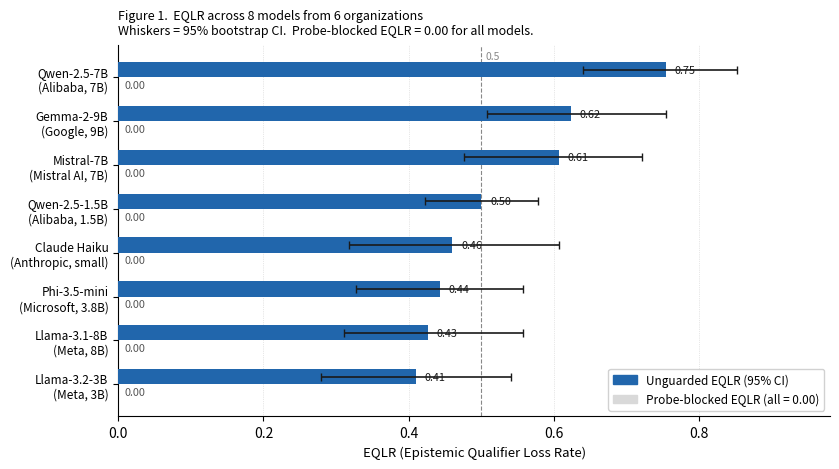

Here is the Python script that generated this plot:
"""
Figure 1: EQLR across 8 models — unguarded vs probe-blocked.

The headline empirical result: qualifier loss is model-agnostic.
"""

import matplotlib
matplotlib.use("Agg")
import matplotlib.pyplot as plt
import matplotlib.patches as mpatches
import numpy as np

# ── Data (from multimodel_eqlr_results.json) ──────────────────────────────────
# Ordered by unguarded EQLR ascending so the range is visually clear
MODELS = [
    ("Llama-3.2-3B\n(Meta, 3B)",     0.4098, 0.2787, 0.5410),
    ("Llama-3.1-8B\n(Meta, 8B)",     0.4262, 0.3115, 0.5574),
    ("Phi-3.5-mini\n(Microsoft, 3.8B)", 0.4426, 0.3279, 0.5574),
    ("Qwen-2.5-1.5B\n(Alibaba, 1.5B)", 0.500,  0.422,  0.578),
    ("Mistral-7B\n(Mistral AI, 7B)", 0.6066, 0.4754, 0.7213),
    ("Gemma-2-9B\n(Google, 9B)",     0.6230, 0.5082, 0.7541),
    ("Claude Haiku\n(Anthropic, small)", 0.46, 0.318, 0.607),
    ("Qwen-2.5-7B\n(Alibaba, 7B)",   0.7541, 0.6393, 0.8525),
]

# Sort by unguarded EQLR
MODELS.sort(key=lambda x: x[1])

labels    = [m[0] for m in MODELS]
eqlr      = np.array([m[1] for m in MODELS])
ci_lo     = np.array([m[1] - m[2] for m in MODELS])   # error below
ci_hi     = np.array([m[3] - m[1] for m in MODELS])   # error above
probe_eqlr = np.zeros(len(MODELS))

# ── Layout ────────────────────────────────────────────────────────────────────
fig, ax = plt.subplots(figsize=(8.5, 4.8))

y = np.arange(len(labels))
height = 0.35

BAR_COLOR   = "#2166ac"   # blue — unguarded
PROBE_COLOR = "#d9d9d9"   # light gray — probe-blocked (all zero)
CI_COLOR    = "#1a1a1a"

bars1 = ax.barh(y + height / 2, eqlr,      height, color=BAR_COLOR,   label="Unguarded EQLR", zorder=3)
bars2 = ax.barh(y - height / 2, probe_eqlr, height, color=PROBE_COLOR, label="Probe-blocked EQLR", zorder=3)

# Error bars (asymmetric CI) on unguarded bars
ax.errorbar(eqlr, y + height / 2,
            xerr=[ci_lo, ci_hi],
            fmt="none", color=CI_COLOR, capsize=3, linewidth=1.2, zorder=4)

# Reference line at 0.5
ax.axvline(0.5, color="#888888", linewidth=0.8, linestyle="--", zorder=2)
ax.text(0.505, len(labels) - 0.4, "0.5", fontsize=7.5, color="#888888", va="top")

# Annotate bar values
for bar, val in zip(bars1, eqlr):
    ax.text(val + 0.012, bar.get_y() + bar.get_height() / 2,
            f"{val:.2f}", va="center", ha="left", fontsize=7.8, color=CI_COLOR)
for bar in bars2:
    ax.text(0.008, bar.get_y() + bar.get_height() / 2,
            "0.00", va="center", ha="left", fontsize=7.8, color="#555555")

ax.set_yticks(y)
ax.set_yticklabels(labels, fontsize=8.5)
ax.set_xlabel("EQLR (Epistemic Qualifier Loss Rate)", fontsize=9.5)
ax.set_xlim(0, 0.98)
ax.set_title(
    "Figure 1.  EQLR across 8 models from 6 organizations\n"
    "Whiskers = 95% bootstrap CI.  Probe-blocked EQLR = 0.00 for all models.",
    fontsize=9, pad=8, loc="left"
)
ax.grid(axis="x", linestyle=":", linewidth=0.5, alpha=0.6, zorder=1)
ax.spines["top"].set_visible(False)
ax.spines["right"].set_visible(False)

legend_patches = [
    mpatches.Patch(color=BAR_COLOR,   label="Unguarded EQLR (95% CI)"),
    mpatches.Patch(color=PROBE_COLOR, label="Probe-blocked EQLR (all = 0.00)"),
]
ax.legend(handles=legend_patches, loc="lower right", fontsize=8.5, framealpha=0.9)

plt.tight_layout()
plt.savefig("fig1_multimodel_eqlr.pdf", bbox_inches="tight")
plt.savefig("fig1_multimodel_eqlr.png", dpi=300, bbox_inches="tight")
print("Saved fig1_multimodel_eqlr.pdf + .png")
